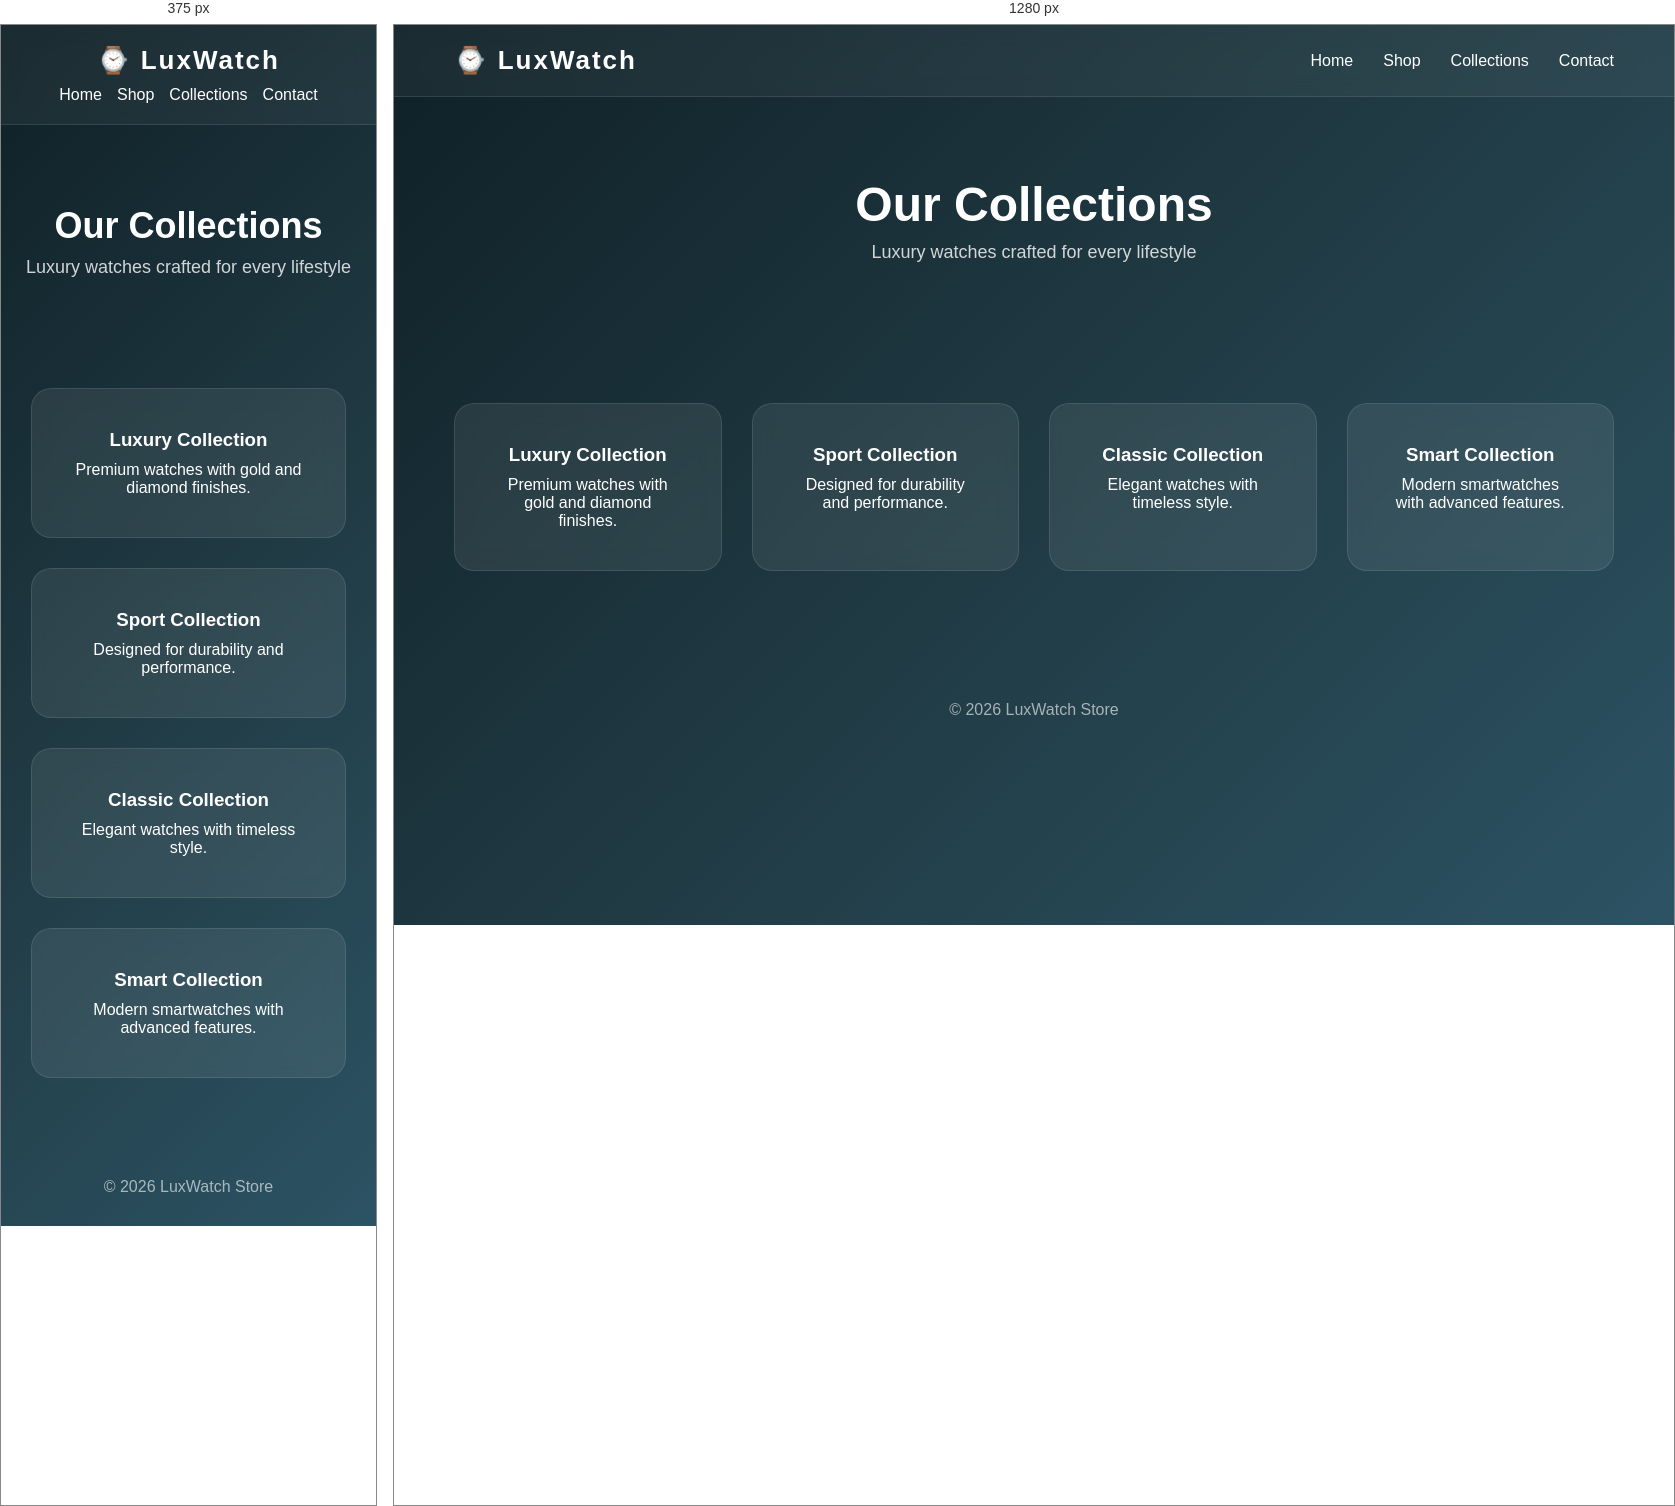
Rendered at 375 px and 1280 px, left to right.

<!-- file: collections.html -->
<!DOCTYPE html>
<html lang="en">
<head>
<meta charset="UTF-8">
<meta name="viewport" content="width=device-width, initial-scale=1.0">
<title>Collections - LuxWatch</title>
<link rel="stylesheet" href="style.css">
</head>

<body>

<nav>
<h1>⌚ LuxWatch</h1>
<ul>
<li><a href="index.html">Home</a></li>
<li><a href="shop.html">Shop</a></li>
<li><a href="collections.html">Collections</a></li>
<li><a href="contact.html">Contact</a></li>
</ul>
</nav>

<section class="hero">
<h2>Our Collections</h2>
<p>Luxury watches crafted for every lifestyle</p>
</section>

<section class="collection-grid">

<div class="collection-card">
<h3>Luxury Collection</h3>
<p>Premium watches with gold and diamond finishes.</p>
</div>

<div class="collection-card">
<h3>Sport Collection</h3>
<p>Designed for durability and performance.</p>
</div>

<div class="collection-card">
<h3>Classic Collection</h3>
<p>Elegant watches with timeless style.</p>
</div>

<div class="collection-card">
<h3>Smart Collection</h3>
<p>Modern smartwatches with advanced features.</p>
</div>

</section>

<footer>
<p>© 2026 LuxWatch Store</p>
</footer>

</body>
</html>

/* @media block from style.css */
@media(max-width:768px){

nav{
flex-direction:column;
gap:10px;
}

nav ul{
gap:15px;
}

.hero h2{
font-size:36px;
}

.products{
padding:30px;
gap:25px;
}

.collection-grid{
padding:30px;
}

.contact-container{
flex-direction:column;
align-items:center;
padding:30px;
}

}